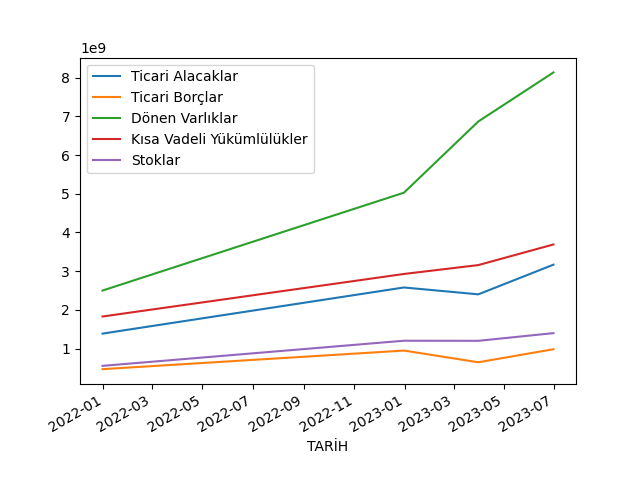

Values plotted in this chart, from the file beside it:
TARİH, Ticari Alacaklar, Ticari Borçlar, Dönen Varlıklar, Kısa Vadeli Yükümlülükler, Stoklar
2021-12-31, 1385671865, 466178919, 2498897647, 1827581702, 551630889
2022-12-31, 2578114082, 946924045, 5028939108, 2927516287, 1201416720
2023-03-31, 2400530988, 644371344, 6869505689, 3156867448, 1199145368
2023-06-30, 3167567399, 981721783, 8137413644, 3690060913, 1397634833
